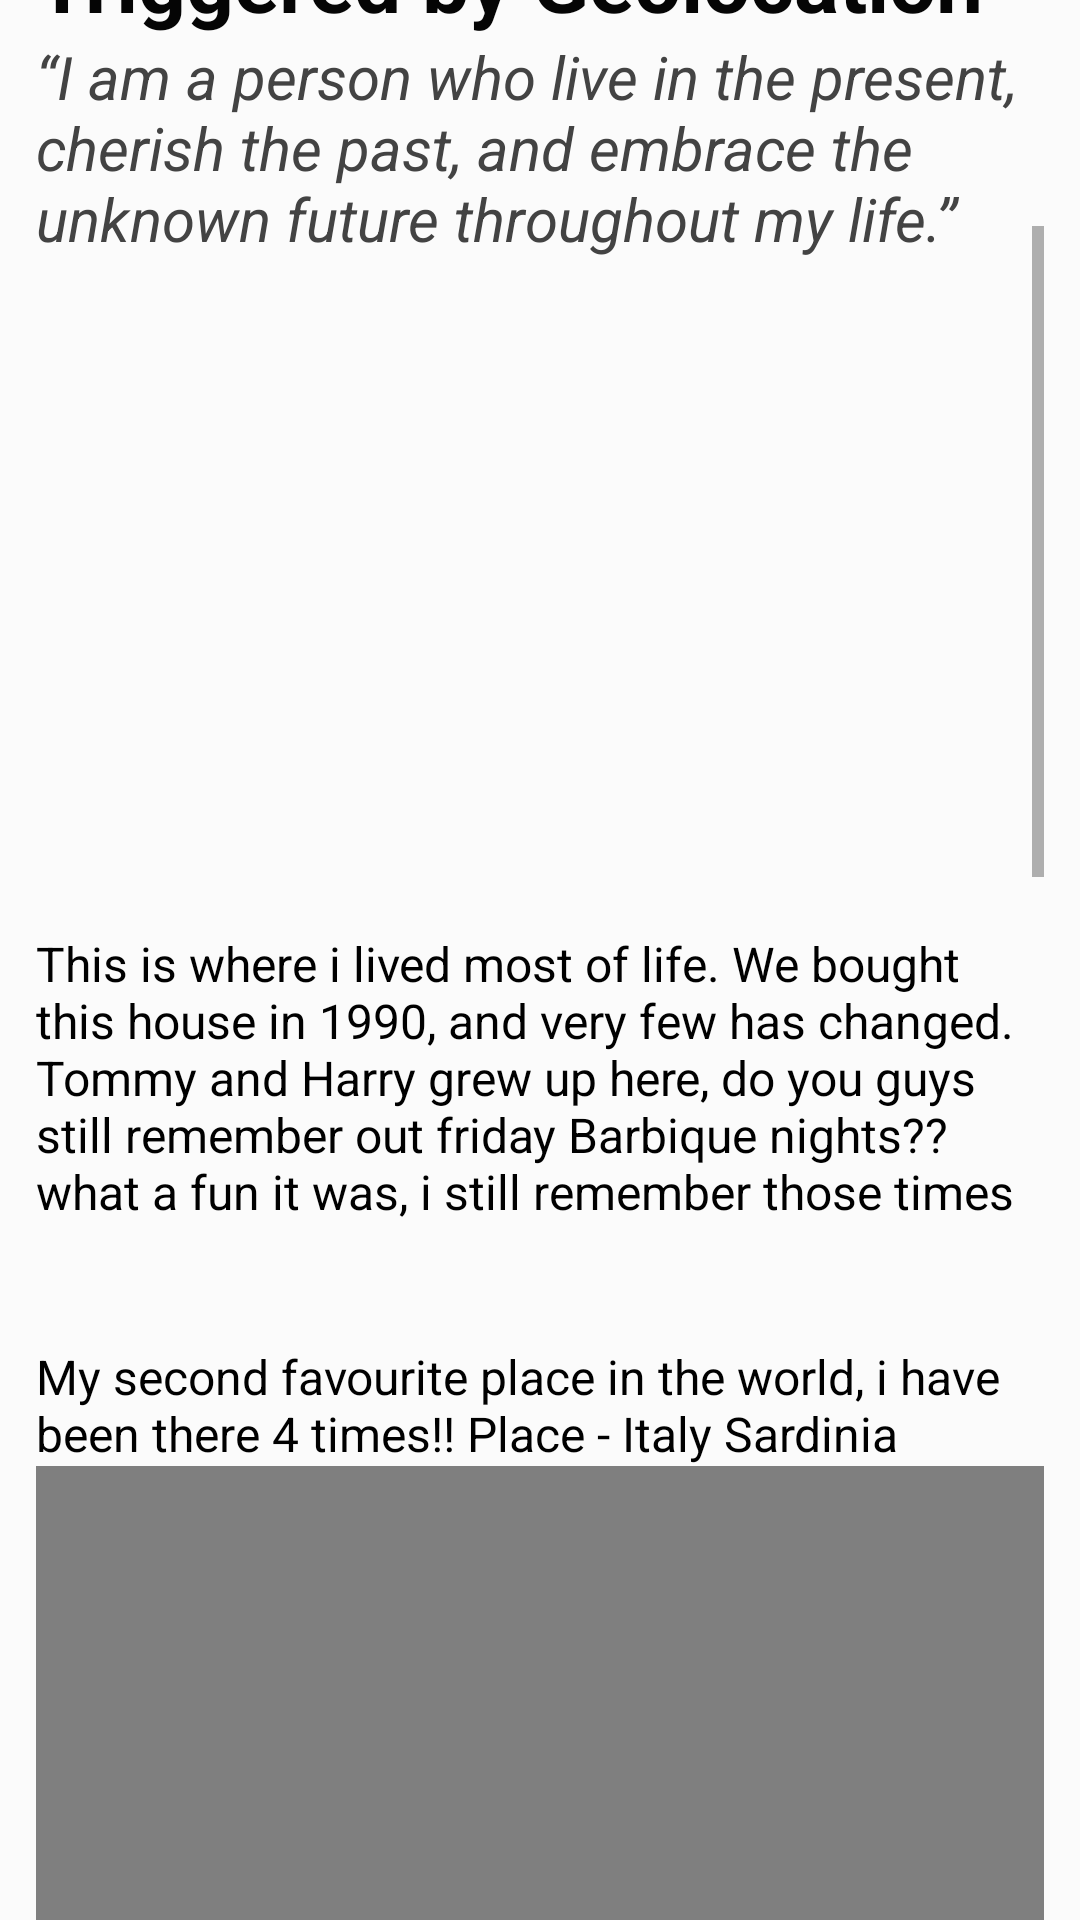

This screen was rendered from an Android layout file. Write that file and the resources it references.
<!-- AndroidManifest.xml: application theme Theme.Samsara -->
<!-- res/layout/geolocationbasedprofile.xml -->
<?xml version="1.0" encoding="utf-8"?>
<androidx.constraintlayout.widget.ConstraintLayout xmlns:android="http://schemas.android.com/apk/res/android"
    xmlns:app="http://schemas.android.com/apk/res-auto"
    xmlns:tools="http://schemas.android.com/tools"
    android:layout_width="match_parent"
    android:layout_height="match_parent"
    android:id="@+id/geolocationLayout">

    <!-- res/layout/activity_profile.xml -->
    <ScrollView
        android:layout_width="match_parent"
        android:layout_height="match_parent"
        android:background="#FBFBFB"
        android:fillViewport="true"
        android:paddingStart="12dp"
        android:paddingEnd="12dp"
        tools:layout_editor_absoluteX="0dp"
        tools:layout_editor_absoluteY="87dp">

        <LinearLayout
            android:layout_width="match_parent"
            android:layout_height="wrap_content"
            android:orientation="vertical">


            
            <ImageView
                android:layout_width="150dp"
                android:layout_height="181dp"
                android:layout_gravity="center_horizontal"
                android:layout_marginTop="8dp"
                android:layout_marginBottom="8dp"
                android:src="@drawable/sampleprofile1pic" />

            
            <TextView
                android:layout_width="wrap_content"
                android:layout_height="wrap_content"
                android:text="Triggered by Geolocation"
                android:textColor="#050505"
                android:textSize="28dp"
                android:textStyle="bold" />

            
            <TextView
                android:layout_width="wrap_content"
                android:layout_height="wrap_content"
                android:maxLines="4"
                android:text="“I am a person who live in the present, cherish the past, and embrace the unknown future throughout my life.”"
                android:textColor="#434343"
                android:textSize="20dp"
                android:textStyle="italic" />

            
            <LinearLayout
                android:layout_width="match_parent"
                android:layout_height="wrap_content"
                android:layout_marginTop="16dp"
                android:layout_marginBottom="16dp"
                android:orientation="vertical">

                
                <ImageView
                    android:layout_width="match_parent"
                    android:layout_height="200dp"
                    android:scaleType="centerCrop"
                    android:src="@drawable/img_1" />

                
                <TextView
                    android:layout_width="wrap_content"
                    android:layout_height="wrap_content"
                    android:layout_gravity="center|left|center_vertical"
                    android:paddingTop="8dp"
                    android:text="This is where i lived most of life. We bought this house in 1990, and very few has changed. Tommy and Harry grew up here, do you guys still remember out friday Barbique nights?? what a fun it was, i still remember those times"
                    android:textColor="#000000"
                    android:textSize="16sp" />

            </LinearLayout>

            
            <LinearLayout
                android:layout_width="match_parent"
                android:layout_height="200dp"
                android:layout_marginTop="16dp"
                android:layout_marginBottom="16dp"
                android:orientation="vertical">

                
                <TextView
                    android:layout_width="wrap_content"
                    android:layout_height="wrap_content"
                    android:layout_centerHorizontal="true"
                    android:paddingTop="8dp"
                    android:text="My second favourite place in the world, i have been there 4 times!! Place - Italy Sardinia"
                    android:textColor="#000000"
                    android:textSize="16sp" />

                <VideoView
                    android:id="@+id/videoView"
                    android:layout_width="match_parent"
                    android:layout_height="wrap_content"
                    android:layout_centerInParent="true" />

            </LinearLayout>

            
            <LinearLayout
                android:layout_width="match_parent"
                android:layout_height="wrap_content"
                android:layout_marginTop="16dp"
                android:layout_marginBottom="16dp"
                android:orientation="vertical">

                

                <TextView
                    android:layout_width="wrap_content"
                    android:layout_height="wrap_content"
                    android:layout_centerHorizontal="true"
                    android:paddingTop="24dp"
                    android:text="To my loved ones (Audio)"
                    android:textColor="#000000"
                    android:textSize="16sp"
                    android:textStyle="bold" />

                <!-- res/layout/activity_image_within_image.xml -->
                <FrameLayout
                    android:layout_width="match_parent"
                    android:layout_height="match_parent">

                    
                    <ImageView
                        android:layout_width="240dp"
                        android:layout_height="240dp"
                        android:layout_gravity="center_horizontal"
                        android:scaleType="centerCrop"
                        android:src="@drawable/img_4" />

                    <Button
                        android:id="@+id/playpause"
                        android:layout_width="wrap_content"
                        android:layout_height="wrap_content"
                        android:layout_gravity="center"
                        android:onClick="onPlayPauseButtonClick"
                        android:text="Play" />

                </FrameLayout>

            </LinearLayout>

            <LinearLayout
                android:layout_width="match_parent"
                android:layout_height="wrap_content"
                android:layout_marginTop="16dp"
                android:layout_marginBottom="16dp"
                android:orientation="vertical">

                

                <TextView
                    android:layout_width="wrap_content"
                    android:layout_height="wrap_content"
                    android:layout_centerHorizontal="true"
                    android:paddingTop="24dp"
                    android:text="Harry saying “A big deer with hands on head” story (Audio)"
                    android:textColor="#000000"
                    android:textSize="16sp"
                    android:textStyle="bold" />

                <!-- res/layout/activity_image_within_image.xml -->
                <FrameLayout
                    android:layout_width="match_parent"
                    android:layout_height="match_parent">

                    
                    <ImageView
                        android:layout_width="240dp"
                        android:layout_height="240dp"
                        android:layout_gravity="center_horizontal"
                        android:scaleType="centerCrop"
                        android:src="@drawable/sampleprofile1pic" />

                    <Button
                        android:id="@+id/playpauseSecond"
                        android:layout_width="wrap_content"
                        android:layout_height="wrap_content"
                        android:layout_gravity="center"
                        android:onClick="onPlayPauseButtonClickSecond"
                        android:text="Play" />

                </FrameLayout>

            </LinearLayout>

            
            <LinearLayout
                android:layout_width="match_parent"
                android:layout_height="wrap_content"
                android:layout_marginTop="16dp"
                android:layout_marginBottom="16dp"
                android:orientation="vertical">

                

                <TextView
                    android:layout_width="wrap_content"
                    android:layout_height="wrap_content"
                    android:layout_centerHorizontal="true"
                    android:paddingTop="24dp"
                    android:text="Omg, my all time favourite song"
                    android:textColor="#000000"
                    android:textSize="16sp" />

                <FrameLayout
                    android:layout_width="match_parent"
                    android:layout_height="match_parent">

                    
                    <ImageView
                        android:layout_width="360dp"
                        android:layout_height="240dp"
                        android:layout_gravity="center_horizontal"
                        android:scaleType="centerCrop"
                        android:src="@drawable/img_5" />

                </FrameLayout>

            </LinearLayout>

            <LinearLayout
                android:layout_width="match_parent"
                android:layout_height="wrap_content"
                android:layout_marginTop="16dp"
                android:layout_marginBottom="16dp"
                android:orientation="vertical">

                
                <TextView
                    android:layout_width="match_parent"
                    android:layout_height="4dp"
                    android:layout_centerHorizontal="true"
                    android:background="#616161"
                    android:paddingTop="24dp"
                    android:paddingEnd="20dp"
                    android:textColor="#000000"
                    android:textSize="1sp" />


            </LinearLayout>

        </LinearLayout>
    </ScrollView>


</androidx.constraintlayout.widget.ConstraintLayout>
<!-- resources referenced by this layout -->
<resources>
  <!-- drawable img_5: png bitmap (drawable, 320656 bytes) -->
  <!-- drawable sampleprofile1pic: png bitmap (drawable, 477688 bytes) -->
  <style name="Theme.Samsara" parent="Theme.MaterialComponents.DayNight.DarkActionBar">
          
          <item name="colorPrimary">@color/purple_500</item>
          <item name="colorPrimaryVariant">@color/purple_700</item>
          <item name="colorOnPrimary">@color/white</item>
          
          <item name="colorSecondary">@color/teal_200</item>
          <item name="colorSecondaryVariant">@color/teal_700</item>
          <item name="colorOnSecondary">@color/black</item>
          
          <item name="android:statusBarColor">?attr/colorPrimaryVariant</item>
          
      </style>
  <!-- not gathered from this repository: default colours our renderer supplied (Android Studio template values) -->
  <color name="purple_500">#FF6200EE</color>
  <color name="purple_700">#FF3700B3</color>
  <color name="teal_200">#FF03DAC5</color>
  <color name="teal_700">#FF018786</color>
  <color name="black">#FF000000</color>
  <color name="white">#FFFFFFFF</color>
</resources>
